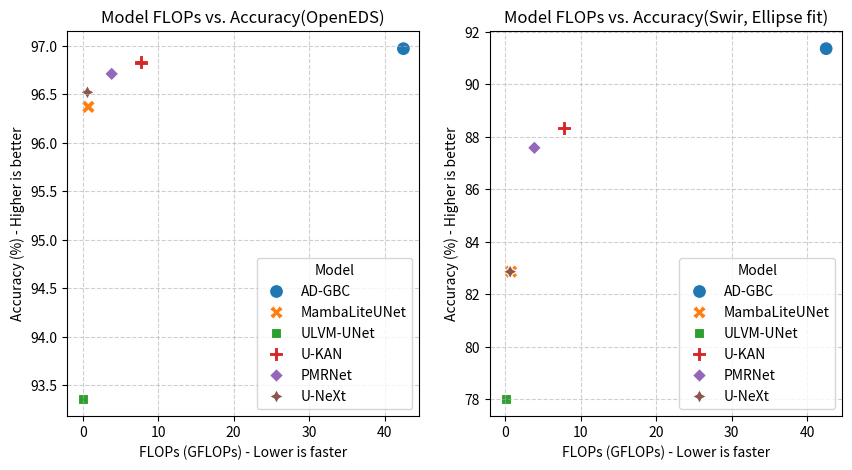

Recreate this plot in Python.
import matplotlib.pyplot as plt
import seaborn as sns
import pandas as pd


df = pd.DataFrame({
    'GFLOPs':[42.5,0.752,0.063,7.74,3.84,0.63],
    'mIOU_EDS': [96.97,96.37,93.36,96.83,96.71,96.52],
    'mIOU_Swir':[91.36,82.86,78.02,88.34,87.58,82.86],
    'Model':["AD-GBC","MambaLiteUNet","ULVM-UNet","U-KAN","PMRNet","U-NeXt"]
})
plt.figure(figsize=(10,5))

plt.subplot(1,2,1)
sns.scatterplot(data=df, x='GFLOPs', y='mIOU_EDS',style='Model', hue='Model',s=100)
plt.title('Model FLOPs vs. Accuracy(OpenEDS)')
plt.xlabel('FLOPs (GFLOPs) - Lower is faster')
plt.ylabel('Accuracy (%) - Higher is better')
plt.grid(True, linestyle='--', alpha=0.6)

plt.subplot(1,2,2)
sns.scatterplot(data=df, x='GFLOPs', y='mIOU_Swir',style='Model', hue='Model',s=100)
plt.title('Model FLOPs vs. Accuracy(Swir, Ellipse fit)')
plt.xlabel('FLOPs (GFLOPs) - Lower is faster')
plt.ylabel('Accuracy (%) - Higher is better')
plt.grid(True, linestyle='--', alpha=0.6)

plt.show()
